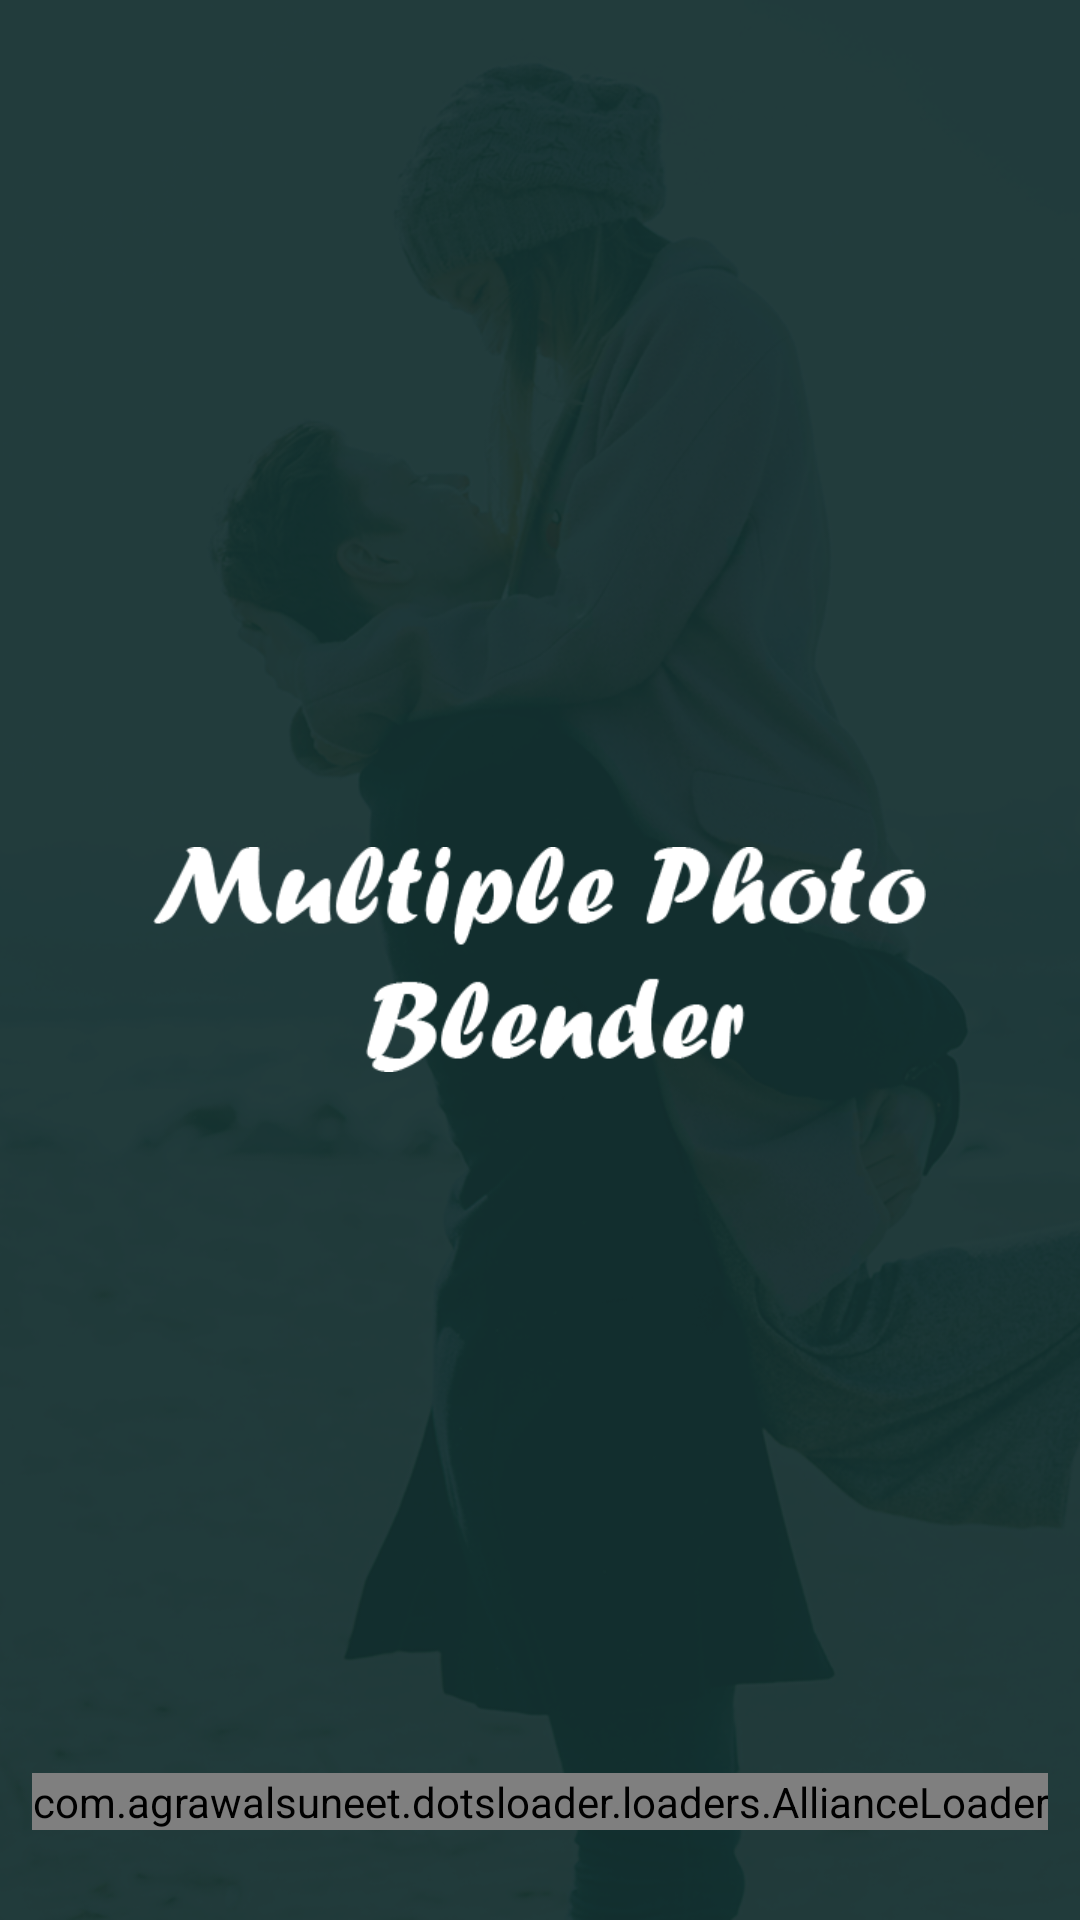

The Android layout XML behind this screen, and the referenced resources:
<!-- AndroidManifest.xml: application theme AppTheme -->
<!-- res/layout/splash_activity.xml -->
<?xml version="1.0" encoding="utf-8"?>
<RelativeLayout xmlns:android="http://schemas.android.com/apk/res/android"
    xmlns:app="http://schemas.android.com/apk/res-auto"
    android:layout_width="match_parent"
    android:layout_height="match_parent"
    android:background="@drawable/bg"
    android:orientation="vertical">

    <ImageView
        android:layout_width="wrap_content"
        android:layout_height="wrap_content"
        android:layout_centerInParent="true"
        android:src="@drawable/splashlogo" />

    <LinearLayout
        android:id="@+id/abc"
        android:layout_width="match_parent"
        android:layout_height="wrap_content"
        android:layout_alignParentBottom="true"
        android:layout_marginBottom="30dp"
        android:gravity="center"
        android:orientation="vertical">

        <com.agrawalsuneet.dotsloader.loaders.AllianceLoader
            android:layout_width="wrap_content"
            android:layout_height="wrap_content"
            app:alliance_animDuration="800"
            app:alliance_dotsRadius="16dp"
            app:alliance_firstDotsColor="@color/s1"
            app:alliance_secondDotsColor="@color/s2"
            app:alliance_strokeWidth="@dimen/text_10"
            app:alliance_thirdDotsColor="@color/s3" />

    </LinearLayout>
</RelativeLayout>
<!-- resources referenced by this layout -->
<resources>
  <color name="s1">#8E24AA</color>
  <color name="s2">#FFB300</color>
  <color name="s3">#FF3D00</color>
  <dimen name="text_10">10dp</dimen>
  <!-- drawable bg: png bitmap (drawable-xhdpi, 280417 bytes) -->
  <!-- drawable splashlogo: png bitmap (drawable-xhdpi, 9934 bytes) -->
  <style name="AppTheme" parent="Theme.AppCompat.Light.NoActionBar">
          
          <item name="colorPrimary">@color/colorPrimary</item>
          <item name="colorPrimaryDark">@color/colorPrimaryDark</item>
          <item name="colorAccent">@color/colorAccent</item>
      </style>
  <color name="colorPrimary">#000000</color>
  <color name="colorPrimaryDark">#000000</color>
  <color name="colorAccent">#FFFFFF</color>
</resources>
